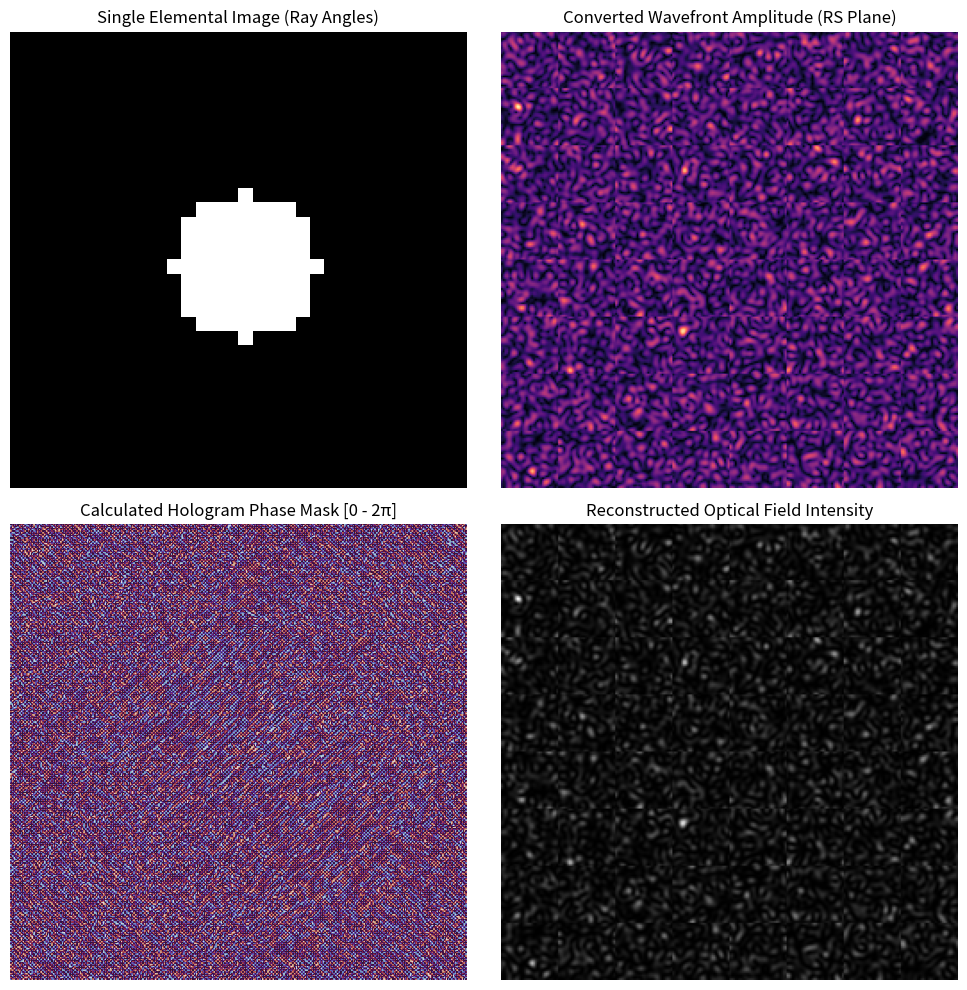

The script that saved this image:
import numpy as np
import matplotlib.pyplot as plt

def generate_synthetic_multiview_data(I, J, M, N):
    """
    Generates a synthetic 4D multi-view image array (I, J, M, N).
    I, J : Spatial sampling points (camera grid on RS plane)
    M, N : Angular resolution (pixels per elemental direction image)
    """
    print("Generating synthetic multi-view light field array...")
    multi_view = np.zeros((I, J, M, N), dtype=float)
    
    # Create a simple test pattern: a object at depth with parallax
    for i in range(I):
        for j in range(J):
            # Shift center of pattern according to camera position (parallax)
            shift_x = int((i - I / 2) * 1.5)
            shift_y = int((j - J / 2) * 1.5)
            
            # Draw a circle/square pattern in each elemental view
            cx, cy = M // 2 + shift_x, N // 2 + shift_y
            y, x = np.ogrid[:M, :N]
            mask = (x - cx)**2 + (y - cy)**2 <= (M // 6)**2
            
            multi_view[i, j, mask] = 1.0
            
    return multi_view

def ray_to_wavefront_conversion(multi_view_array, use_random_phase=True):
    """
    Converts 4D Ray-Sampling array into a continuous 2D complex wavefront on the RS plane.
    Formula: U_rs(i, j) = 2D_FFT { Ray_Intensity(i, j, theta_x, theta_y) * Phase }
    """
    I, J, M, N = multi_view_array.shape
    total_ny = I * M
    total_nx = J * N
    
    wavefront_rs = np.zeros((total_ny, total_nx), dtype=complex)
    
    for i in range(I):
        for j in range(J):
            # Extract direction image at sampling point (i, j)
            directional_rays = multi_view_array[i, j, :, :]
            
            # Apply diffuse/random phase to avoid severe interference speckle
            if use_random_phase:
                phase_mask = np.exp(1j * np.random.uniform(0, 2 * np.pi, (M, N)))
                complex_rays = np.sqrt(directional_rays) * phase_mask
            else:
                complex_rays = np.sqrt(directional_rays).astype(complex)
            
            # Fourier transform converts ray angular direction into spatial frequency field
            sub_wavefront = np.fft.fftshift(np.fft.fft2(complex_rays))
            
            # Map sub-wavefront into the unified Ray-Sampling plane matrix
            y_start, y_end = i * M, (i + 1) * M
            x_start, x_end = j * N, (j + 1) * N
            wavefront_rs[y_start:y_end, x_start:x_end] = sub_wavefront
            
    return wavefront_rs

def angular_spectrum_propagation(u_in, wavelength, dx, dy, distance):
    """
    Propagates a complex wave field from RS plane to CGH plane via Angular Spectrum Method (ASM).
    """
    Ny, Nx = u_in.shape
    
    # Spatial frequency axes
    fx = np.fft.fftfreq(Nx, d=dx)
    fy = np.fft.fftfreq(Ny, d=dy)
    FX, FY = np.meshgrid(fx, fy)
    
    # Wavenumber k and Transfer function H
    k = 2 * np.pi / wavelength
    kz_squared = k**2 - (2 * np.pi * FX)**2 - (2 * np.pi * FY)**2
    
    # Evanescent wave filter (real propagating waves only)
    kz = np.sqrt(np.maximum(0, kz_squared))
    H = np.exp(1j * kz * distance)
    
    # Propagate field in Fourier domain
    U_freq = np.fft.fft2(u_in)
    U_propagated = np.fft.ifft2(U_freq * H)
    
    return U_propagated

# ==============================================================================
# Simulation Pipeline Execution
# ==============================================================================
if __name__ == "__main__":
    # --- 1. Parameter Definitions ---
    wavelength = 633e-9      # He-Ne Red Laser (633 nm)
    dx = dy = 8e-6           # Pixel size on RS/Hologram plane (8 micrometers)
    z_distance = 0.05        # Distance from RS plane to Hologram plane (5 cm)
    
    # Array grid setup (I x J camera views, each having M x N angular resolution)
    I_views, J_views = 8, 8   # 8x8 Elemental camera array grid
    M_res, N_res = 32, 32     # 32x32 pixels per direction image
    
    Total_Y = I_views * M_res # 256 pixels
    Total_X = J_views * N_res # 256 pixels

    print(f"RS Plane Grid Resolution: {Total_Y} x {Total_X} pixels")

    # --- 2. Generate Multi-View Array (Ray Capture) ---
    ray_array = generate_synthetic_multiview_data(I_views, J_views, M_res, N_res)

    # --- 3. Convert Rays to Wavefront on RS Plane ---
    wavefront_rs = ray_to_wavefront_conversion(ray_array, use_random_phase=True)

    # --- 4. Propagate Wavefront from RS Plane to Hologram Plane ---
    wavefront_cgh = angular_spectrum_propagation(wavefront_rs, wavelength, dx, dy, z_distance)

    # Extract Phase Mask for Spatial Light Modulator (SLM)
    cgh_phase_hologram = np.angle(wavefront_cgh) % (2 * np.pi)

    # Reconstruct back from hologram plane to check focus quality
    reconstructed_field = angular_spectrum_propagation(wavefront_cgh, wavelength, dx, dy, -z_distance)
    reconstructed_intensity = np.abs(reconstructed_field)**2

    # --- 5. Visualization ---
    fig, axes = plt.subplots(2, 2, figsize=(10, 10))
    
    # Center elemental view
    axes[0, 0].imshow(ray_array[I_views//2, J_views//2], cmap='gray')
    axes[0, 0].set_title("Single Elemental Image (Ray Angles)")
    
    # Converted Amplitude on RS Plane
    axes[0, 1].imshow(np.abs(wavefront_rs), cmap='magma')
    axes[0, 1].set_title("Converted Wavefront Amplitude (RS Plane)")
    
    # Phase-Only Hologram pattern (for SLM display)
    axes[1, 0].imshow(cgh_phase_hologram, cmap='twilight')
    axes[1, 0].set_title("Calculated Hologram Phase Mask [0 - 2π]")
    
    # Numerically Reconstructed Intensity
    axes[1, 1].imshow(reconstructed_intensity, cmap='gray')
    axes[1, 1].set_title("Reconstructed Optical Field Intensity")
    
    for ax in axes.ravel():
        ax.axis('off')
        
    plt.tight_layout()
    plt.show()
